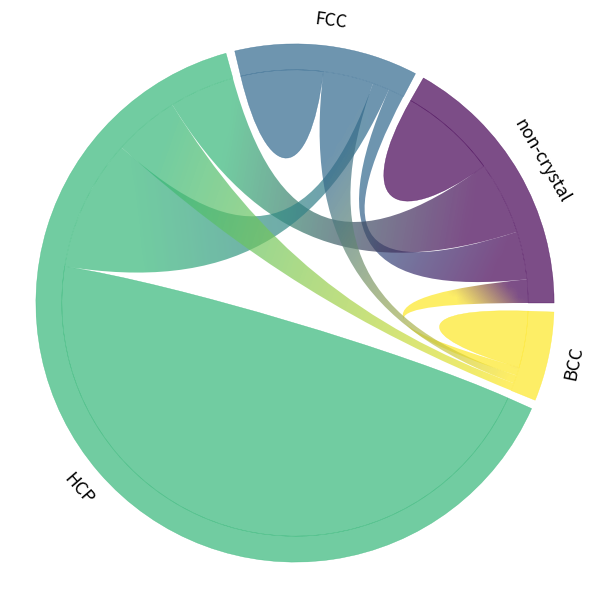
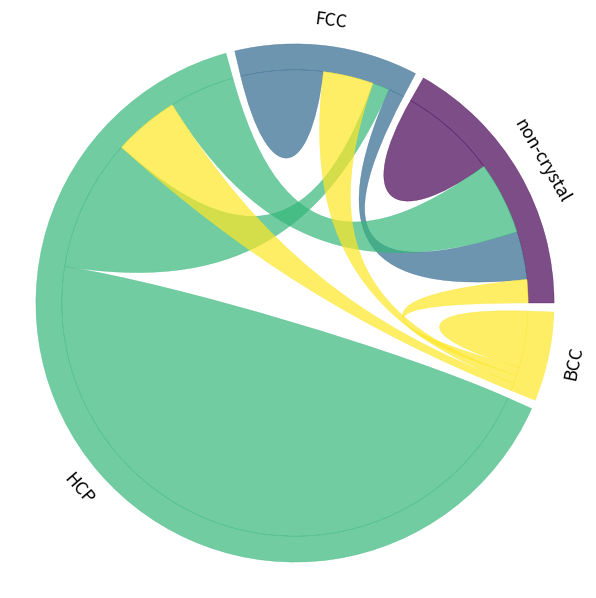

These charts were generated, in order, by the following Python code:
"""
Tools to draw a chord diagram in python
"""

from collections.abc import Sequence

import matplotlib.patches as patches

from matplotlib.colors import ColorConverter, LinearSegmentedColormap
from matplotlib.path import Path

import numpy as np


LW = 0.3


def dist(points):
    x1, y1 = points[0]
    x2, y2 = points[1]

    return np.sqrt((x2 - x1)*(x2 - x1) + (y2 - y1)*(y2 - y1))


def linear_gradient(cstart, cend, n=10):
    '''
    Return a gradient list of `n` colors going from `cstart` to `cend`.
    '''
    s = np.array(ColorConverter.to_rgb(cstart))
    f = np.array(ColorConverter.to_rgb(cend))

    rgb_list = [s + (t / (n - 1))*(f - s) for t in range(n)]

    return rgb_list


def gradient(start, end, color1, color2, meshgrid, mask, ax, alpha):
    '''
    Create a linear gradient from `start` to `end`, which is translationally
    invarient in the orthogonal direction.
    The gradient is then cliped by the mask.
    '''
    xs, ys = start
    xe, ye = end

    Z = None

    X, Y = meshgrid

    # get the orthogonal projection of each point on the gradient start line
    if np.isclose(ye, ys):
        Z = np.clip((X - xs) / (xe - xs), 0, 1)
    else:
        Yh = ys

        if not np.isclose(xe, xs):
            norm = np.sqrt((ye-ys)*(ye-ys) / ((xe-xs)*(xe-xs)) + 1)

            Yh = ys + ((ys - ye)*(X - xs)/(xe - xs) + (Y - ys)) / norm

        # generate the image, varying from 0 to 1
        Z = np.clip((Y - Yh) / (ye - ys), 0, 1)

    # generate the colormap
    n_bin = 100

    color_list = linear_gradient(color1, color2, n_bin)

    cmap = LinearSegmentedColormap.from_list("gradient", color_list, N=n_bin)

    im = ax.imshow(Z, interpolation='bilinear', cmap=cmap,
                   origin='lower', extent=[-1, 1, -1, 1],
                   clip_path=mask, clip_on=True, alpha=alpha)

    # ~ im = ax.imshow(Z, interpolation='bilinear', cmap=cmap,
                   # ~ origin='lower', extent=[-1, 1, -1, 1], alpha=alpha)

    im.set_clip_path(mask)


def polar2xy(r, theta):
    return np.array([r*np.cos(theta), r*np.sin(theta)])


def initial_path(start, end, radius, width):
    ''' First 16 vertices and 15 instructions are the same for everyone '''
    if start > end:
        start, end = end, start

    start *= np.pi/180.
    end   *= np.pi/180.

    # optimal distance to the control points
    # https://stackoverflow.com/questions/1734745/
    # how-to-create-circle-with-b%C3%A9zier-curves
    # use 16-vertex curves (4 quadratic Beziers which accounts for worst case
    # scenario of 360 degrees)
    inner = radius*(1-width)
    opt   = 4./3. * np.tan((end-start)/ 16.) * radius
    inter1 = start*(3./4.)+end*(1./4.)
    inter2 = start*(2./4.)+end*(2./4.)
    inter3 = start*(1./4.)+end*(3./4.)

    verts = [
        polar2xy(radius, start),
        polar2xy(radius, start) + polar2xy(opt, start+0.5*np.pi),
        polar2xy(radius, inter1) + polar2xy(opt, inter1-0.5*np.pi),
        polar2xy(radius, inter1),
        polar2xy(radius, inter1),
        polar2xy(radius, inter1) + polar2xy(opt, inter1+0.5*np.pi),
        polar2xy(radius, inter2) + polar2xy(opt, inter2-0.5*np.pi),
        polar2xy(radius, inter2),
        polar2xy(radius, inter2),
        polar2xy(radius, inter2) + polar2xy(opt, inter2+0.5*np.pi),
        polar2xy(radius, inter3) + polar2xy(opt, inter3-0.5*np.pi),
        polar2xy(radius, inter3),
        polar2xy(radius, inter3),
        polar2xy(radius, inter3) + polar2xy(opt, inter3+0.5*np.pi),
        polar2xy(radius, end) + polar2xy(opt, end-0.5*np.pi),
        polar2xy(radius, end)
    ]

    codes = [
        Path.MOVETO,
        Path.CURVE4,
        Path.CURVE4,
        Path.CURVE4,
        Path.LINETO,
        Path.CURVE4,
        Path.CURVE4,
        Path.CURVE4,
        Path.LINETO,
        Path.CURVE4,
        Path.CURVE4,
        Path.CURVE4,
        Path.LINETO,
        Path.CURVE4,
        Path.CURVE4,
        Path.CURVE4,
    ]

    return start, end, verts, codes


def IdeogramArc(start, end, radius=1., width=0.2, color="r", alpha=0.7, ax=None):
    '''
    Draw an arc between two regions of the chord diagram.

    Parameters
    ----------
    start : float (degree in 0, 360)
        Starting degree.
    end : float (degree in 0, 360)
        Final degree.
    radius : float, optional (default: 1)
    width : float, optional (default: 0.2)
    ax : matplotlib axis, optional (default: not plot)
    color : valid matplotlib color, optional (default: "r")

    Returns
    -------
    verts, codes : lists
        Vertices and path instructions to draw the shape.
    '''
    start, end, verts, codes = initial_path(start, end, radius, width)

    opt    = 4./3. * np.tan((end-start)/ 16.) * radius
    inner  = radius*(1-width)
    inter1 = start*(3./4.)+end*(1./4.)
    inter2 = start*(2./4.)+end*(2./4.)
    inter3 = start*(1./4.)+end*(3./4.)

    verts += [
        polar2xy(inner, end),
        polar2xy(inner, end) + polar2xy(opt*(1-width), end-0.5*np.pi),
        polar2xy(inner, inter3) + polar2xy(opt*(1-width), inter3+0.5*np.pi),
        polar2xy(inner, inter3),
        polar2xy(inner, inter3),
        polar2xy(inner, inter3) + polar2xy(opt*(1-width), inter3-0.5*np.pi),
        polar2xy(inner, inter2) + polar2xy(opt*(1-width), inter2+0.5*np.pi),
        polar2xy(inner, inter2),
        polar2xy(inner, inter2),
        polar2xy(inner, inter2) + polar2xy(opt*(1-width), inter2-0.5*np.pi),
        polar2xy(inner, inter1) + polar2xy(opt*(1-width), inter1+0.5*np.pi),
        polar2xy(inner, inter1),
        polar2xy(inner, inter1),
        polar2xy(inner, inter1) + polar2xy(opt*(1-width), inter1-0.5*np.pi),
        polar2xy(inner, start) + polar2xy(opt*(1-width), start+0.5*np.pi),
        polar2xy(inner, start),
        polar2xy(radius, start),
    ]

    codes += [
        Path.LINETO,
        Path.CURVE4,
        Path.CURVE4,
        Path.CURVE4,
        Path.LINETO,
        Path.CURVE4,
        Path.CURVE4,
        Path.CURVE4,
        Path.LINETO,
        Path.CURVE4,
        Path.CURVE4,
        Path.CURVE4,
        Path.LINETO,
        Path.CURVE4,
        Path.CURVE4,
        Path.CURVE4,
        Path.CLOSEPOLY,
    ]

    if ax is not None:
        path  = Path(verts, codes)
        patch = patches.PathPatch(path, facecolor=tuple(color) + (alpha,),
                                  edgecolor=tuple(color) + (alpha,), lw=LW)
        ax.add_patch(patch)

    return verts, codes


def ChordArc(start1, end1, start2, end2, radius=1.0, chordwidth=0.7,
             color="r", cend="r", alpha=0.7, ax=None, use_gradient=False):
    start1, end1, verts, codes = initial_path(start1, end1, radius, chordwidth)

    start2, end2, verts2, _ = initial_path(start2, end2, radius, chordwidth)

    rchord = radius * (1-chordwidth)

    verts += [polar2xy(rchord, end1), polar2xy(rchord, start2)] + verts2

    verts += [
        polar2xy(rchord, end2),
        polar2xy(rchord, start1),
        polar2xy(radius, start1),
    ]

    codes += [
        Path.CURVE4,
        Path.CURVE4,
        Path.CURVE4,
        Path.CURVE4,
        Path.CURVE4,
        Path.CURVE4,
        Path.LINETO,
        Path.CURVE4,
        Path.CURVE4,
        Path.CURVE4,
        Path.LINETO,
        Path.CURVE4,
        Path.CURVE4,
        Path.CURVE4,
        Path.LINETO,
        Path.CURVE4,
        Path.CURVE4,
        Path.CURVE4,
        Path.CURVE4,
        Path.CURVE4,
        Path.CURVE4,
    ]

    if ax is not None:
        path = Path(verts, codes)

        if use_gradient:
            # find the start and end points of the gradient
            p0 = np.array([verts[0], verts[-4]])
            p1 = np.array([verts[15], verts[18]])

            points = p0 if dist(p0) < dist(p1) else p1

            # make the patch
            patch = patches.PathPatch(path, facecolor="none",
                                      edgecolor="none", lw=LW)
            ax.add_patch(patch)  # this is required to clip the gradient

            # make the grid
            x = y = np.linspace(-1, 1, 50)
            meshgrid = np.meshgrid(x, y)

            gradient(points[0], points[1], color, cend, meshgrid, patch, ax,
                     alpha)
        else:
            patch = patches.PathPatch(path, facecolor=tuple(color)+(alpha,),
                                      edgecolor=tuple(color)+(alpha,), lw=LW)

            ax.add_patch(patch)

    return verts, codes


def selfChordArc(start=0, end=60, radius=1.0, chordwidth=0.7, color=(1,0,0), alpha=0.7, ax=None):
    start, end, verts, codes = initial_path(start, end, radius, chordwidth)
    
    rchord = radius * (1-chordwidth)

    verts += [
        polar2xy(rchord, end),
        polar2xy(rchord, start),
        polar2xy(radius, start),
    ]

    codes += [
        Path.CURVE4,
        Path.CURVE4,
        Path.CURVE4,
    ]


def selfChordArc(start=0, end=60, radius=1.0, chordwidth=0.7, ax=None, color=(1,0,0), alpha=0.7):
    # start, end should be in [0, 360)
    if start > end:
        start, end = end, start
    start *= np.pi/180.
    end *= np.pi/180.
    opt = 4./3. * np.tan((end-start)/ 16.) * radius #16-vertex curves (4 quadratic Beziers which accounts for worst case scenario of 360 degrees)
    inter1 = start*(3./4.)+end*(1./4.)
    inter2 = start*(2./4.)+end*(2./4.)
    inter3 = start*(1./4.)+end*(3./4.)
    rchord = radius * (1-chordwidth)
    verts = [
        polar2xy(radius, start),
        polar2xy(radius, start) + polar2xy(opt, start+0.5*np.pi),
        polar2xy(radius, inter1) + polar2xy(opt, inter1-0.5*np.pi),
        polar2xy(radius, inter1),
        polar2xy(radius, inter1),
        polar2xy(radius, inter1) + polar2xy(opt, inter1+0.5*np.pi),
        polar2xy(radius, inter2) + polar2xy(opt, inter2-0.5*np.pi),
        polar2xy(radius, inter2),
        polar2xy(radius, inter2),
        polar2xy(radius, inter2) + polar2xy(opt, inter2+0.5*np.pi),
        polar2xy(radius, inter3) + polar2xy(opt, inter3-0.5*np.pi),
        polar2xy(radius, inter3),
        polar2xy(radius, inter3),
        polar2xy(radius, inter3) + polar2xy(opt, inter3+0.5*np.pi),
        polar2xy(radius, end) + polar2xy(opt, end-0.5*np.pi),
        polar2xy(radius, end),
        polar2xy(rchord, end),
        polar2xy(rchord, start),
        polar2xy(radius, start),
        ]

    codes = [Path.MOVETO,
             Path.CURVE4,
             Path.CURVE4,
             Path.CURVE4,
             Path.LINETO,
             Path.CURVE4,
             Path.CURVE4,
             Path.CURVE4,
             Path.LINETO,
             Path.CURVE4,
             Path.CURVE4,
             Path.CURVE4,
             Path.LINETO,
             Path.CURVE4,
             Path.CURVE4,
             Path.CURVE4,
             Path.CURVE4,
             Path.CURVE4,
             Path.CURVE4,
             ]

    if ax is not None:
        path = Path(verts, codes)
        patch = patches.PathPatch(path, facecolor=tuple(color)+(alpha,),
                                  edgecolor=tuple(color)+(alpha,), lw=LW)
        ax.add_patch(patch)

    return verts, codes


def chordDiagram(X, width=0.1, pad=2., chordwidth=0.7, colors=None,
                 cmap=None, alpha=0.7, ax=None, use_gradient=False):
    """
    Plot a chord diagram.
    Parameters
    ----------
    X : square matrix
        Flux data, X[i, j] is the flux from i to j
    width : float, optional (default: 0.1)
        Width/thickness of the ideogram arc.
    pad : float, optional (default: 2)
        Gap pad between two neighboring ideogram arcs. Unit: degree.
    chordwidth : float, optional (default: 0.7)
        Position of the control points for the chords, controlling their shape.
    colors : list, optional (default: from `cmap`)
        List of user defined colors or floats.
    cmap : str or colormap object (default: viridis)
        Colormap to use.
    alpha : float in [0, 1], optional (default: 0.7)
        Opacity of the chord diagram.
    ax : matplotlib axis, optional (default: new axis)
        Matplotlib axis where the plot should be drawn.
    use_gradient : bool, optional (default: False)
        Whether a gradient should be use so that chord extremities have the
        same color as the arc they belong to.
    """
    import matplotlib.pyplot as plt

    if ax is None:
        _, ax = plt.subplots()

    # X[i, j]:  i -> j
    num_nodes = len(X)

    x = X.sum(axis = 1) # sum over rows
    ax.set_xlim(-1.1, 1.1)
    ax.set_ylim(-1.1, 1.1)
    
    # First, set default to viridis color list
    if colors is None:
        colors = np.linspace(0, 1, num_nodes)

    if cmap is None:
        cmap = "viridis"

    if isinstance(colors, (Sequence, np.ndarray)):
        assert len(colors) == num_nodes, "One color per node is required."

        # check color type
        first_color = colors[0]

        if isinstance(first_color, (int, float, np.integer)):
            cm = plt.get_cmap(cmap)
            colors = cm(colors)[:, :3]
        else:
            colors = [ColorConverter.to_rgb(c) for c in colors]
    else:
        raise ValueError("`colors` should be a list.")

    # find position for each start and end
    y = x / np.sum(x).astype(float) * (360 - pad*len(x))

    pos = {}
    arc = []
    nodePos = []
    start = 0

    for i in range(len(x)):
        end = start + y[i]
        arc.append((start, end))
        angle = 0.5*(start+end)

        if -30 <= angle <= 210:
            angle -= 90
        else:
            angle -= 270

        nodePos.append(
            tuple(polar2xy(1.1, 0.5*(start + end)*np.pi/180.)) + (angle,))

        z = (X[i, :] / x[i].astype(float)) * (end - start)

        ids = np.argsort(z)

        z0 = start

        for j in ids:
            pos[(i, j)] = (z0, z0+z[j])
            z0 += z[j]

        start = end + pad

    for i in range(len(x)):
        start, end = arc[i]

        IdeogramArc(start=start, end=end, radius=1.0, color=colors[i],
                    width=width, alpha=alpha, ax=ax)

        start, end = pos[(i,i)]

        selfChordArc(start, end, radius=1 - width, chordwidth=chordwidth*0.7,
                     color=colors[i], alpha=alpha, ax=ax)

        color = colors[i]

        for j in range(i):
            cend = colors[j]

            start1, end1 = pos[(i,j)]
            start2, end2 = pos[(j,i)]

            ChordArc(start1, end1, start2, end2, radius=1 - width,
                     chordwidth=chordwidth, color=colors[i], cend=cend,
                     alpha=alpha, ax=ax, use_gradient=use_gradient)

    # configure axis
    ax.set_aspect(1)
    ax.axis('off')
    plt.tight_layout()

    return nodePos


if __name__ == "__main__":
    import matplotlib.pyplot as plt

    flux = np.array([[11975,  5871, 8916, 2868],
      [ 1951, 10048, 2060, 6171],
      [ 8010, 16145, 81090, 8045],
      [ 1013,   990,  940, 6907]
    ])

    for grd in (True, False):
        _, ax = plt.subplots(figsize=(6, 6))

        nodePos = chordDiagram(flux, ax=ax, use_gradient=grd)
        
        prop = dict(fontsize=16*0.8, ha='center', va='center')
        nodes = ['non-crystal', 'FCC', 'HCP', 'BCC']

        for i in range(len(flux)):
            ax.text(nodePos[i][0], nodePos[i][1], nodes[i],
                    rotation=nodePos[i][2], **prop)

        plt.savefig("example{}.png".format("_gradient" if grd else ""),
                    dpi=600, transparent=True, bbox_inches='tight',
                    pad_inches=0.02)

    plt.show()
